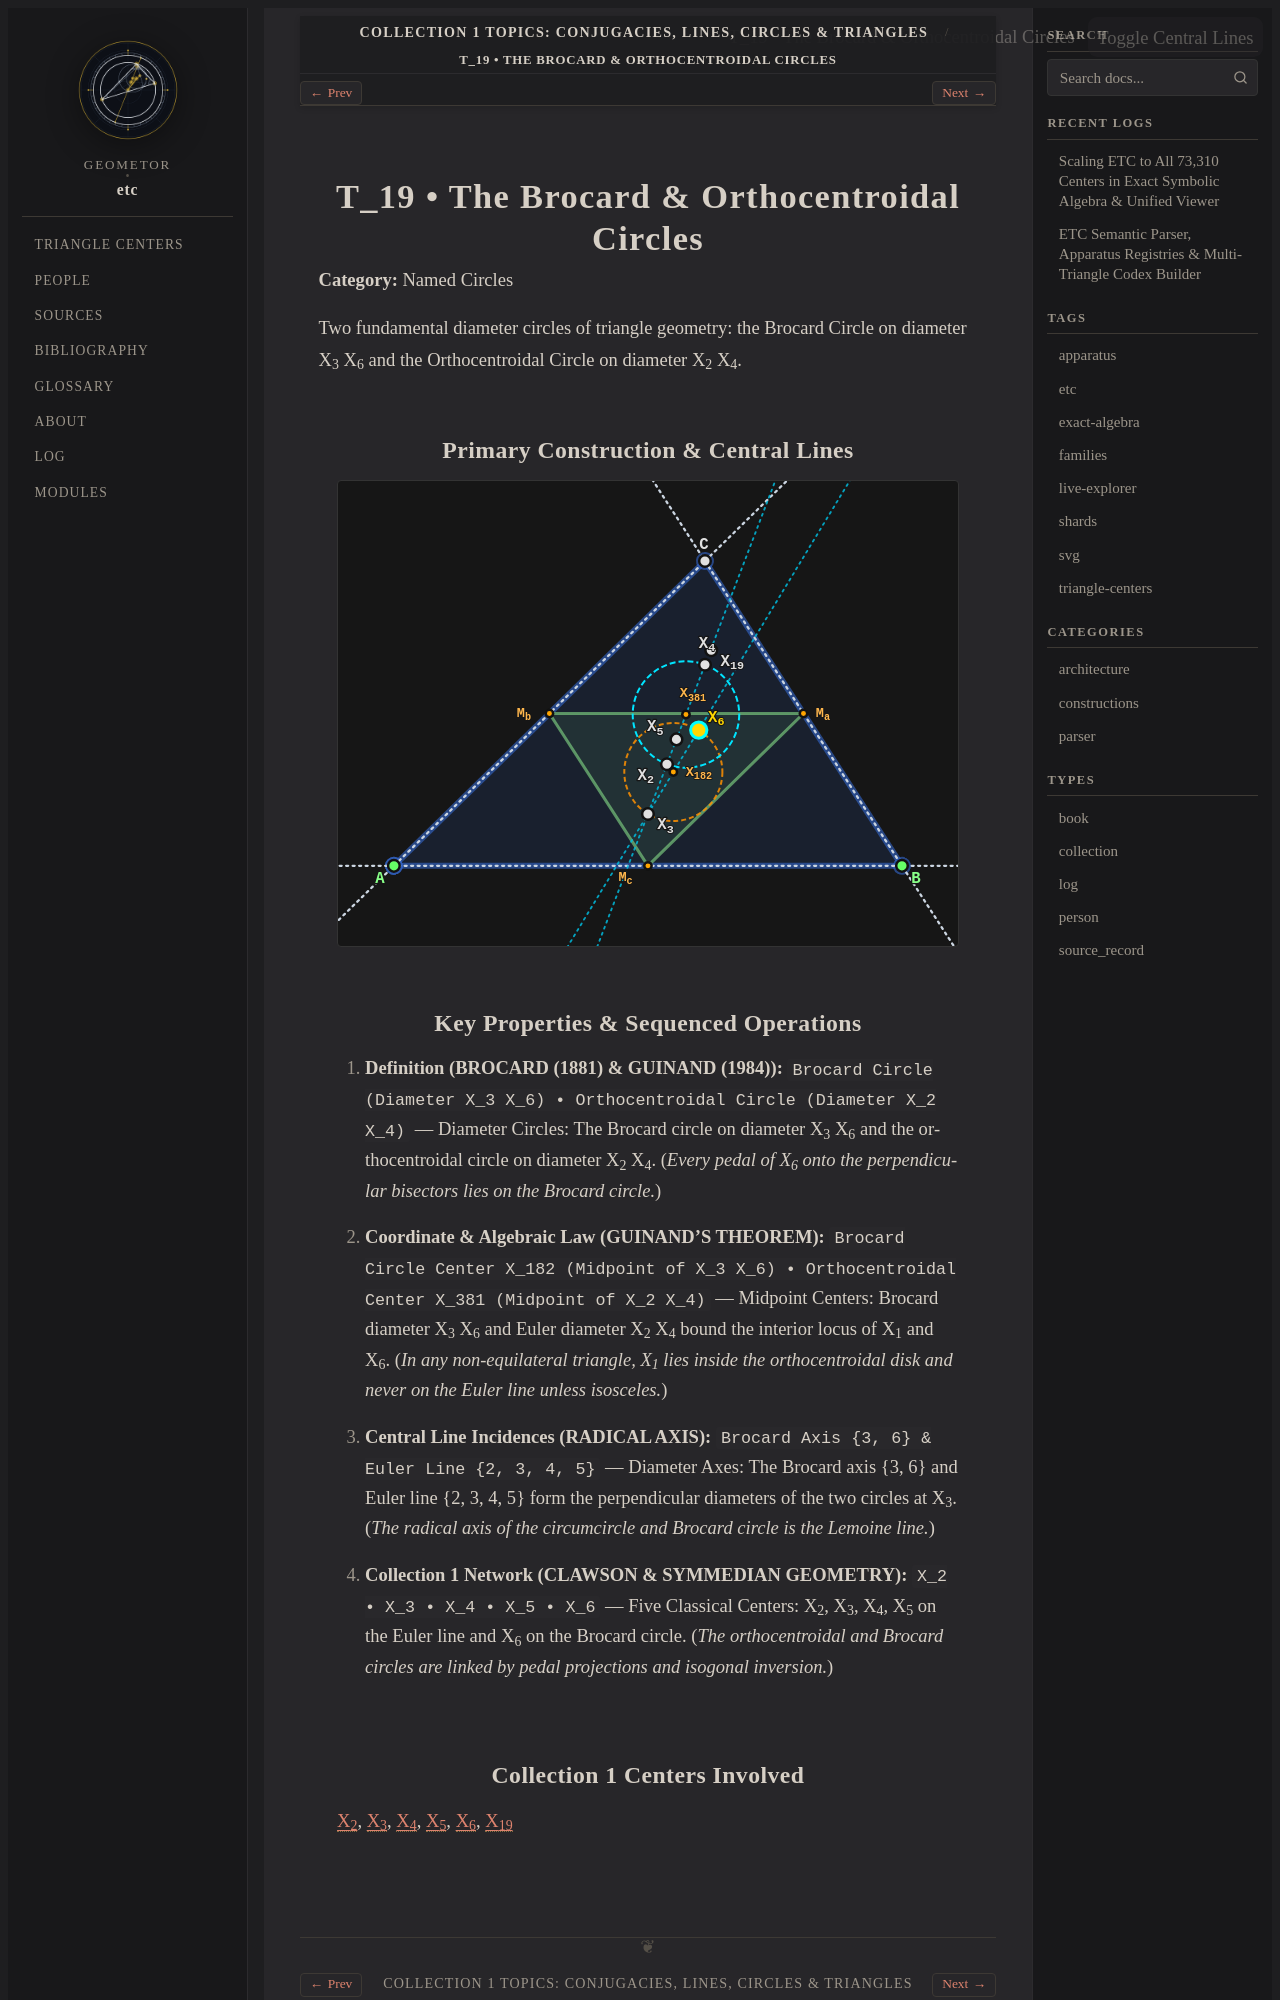

repository: geometor/etc · page: topics/brocard-and-orthocentroidal-circles/index.html · generator: sphinx

.. _topic-brocard-and-orthocentroidal-circles:

============================================
T_19 • The Brocard & Orthocentroidal Circles
============================================

**Category:** Named Circles

Two fundamental diameter circles of triangle geometry: the Brocard Circle on diameter X_3 X_6 and the Orthocentroidal Circle on diameter X_2 X_4.

Primary Construction & Central Lines
------------------------------------

.. raw:: html

   <div class="etc-svg-card" id="svg-card-brocard-and-orthocentroidal-circles">
     <div class="etc-svg-toolbar">
       <span class="etc-Check-label">T_19 • The Brocard &amp; Orthocentroidal Circles</span>
       <button class="etc-lines-btn" type="button"
               onclick="const c = document.getElementById('svg-card-brocard-and-orthocentroidal-circles'); const s = c.querySelector('svg'); if (s) { s.classList.toggle('show-lines'); this.classList.toggle('active'); }">
         Toggle Central Lines
       </button>
     </div>

.. raw:: html
   :file: brocard-and-orthocentroidal-circles.svg

.. raw:: html

   </div>
